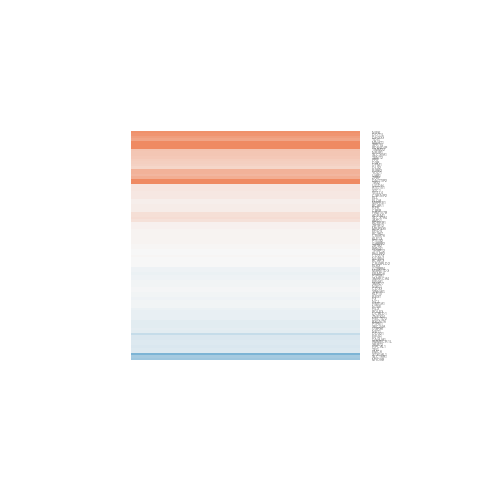

The table this chart was drawn from, first rows:
gene.id, ENSEMBL, ENTREZID, SYMBOL, logFC, AveExpr, t, P.Value, adj.P.Val, B
ENSG00000005102, ENSG00000005100, 56919, DHX33, 0.8027, 2.026, 1.532, 0.151, 0.9999, -4.824
ENSG00000008516, ENSG00000008513, 6482, ST3GAL1, -0.8415, -0.6714, -1.279, 0.2245, 0.9999, -4.64
ENSG00000011009, ENSG00000011007, 6924, ELOA, 0.08812, 6.057, 0.2668, 0.7941, 0.9999, -6.607
ENSG00000020577, ENSG00000020426, 4331, MNAT1, 1.034, 2.549, 3.235, 0.007002, 0.366, -2.262
ENSG00000040275, ENSG00000040199, 23035, PHLPP2, 0.009091, 3.659, 0.04858, 0.962, 0.9999, -6.35
ENSG00000042832, ENSG00000042813, 11055, ZPBP, 0.6602, -0.5485, 1.515, 0.1552, 0.9999, -4.595
ENSG00000051108, ENSG00000050820, 9564, BCAR1, 0.09573, 7.133, 0.382, 0.709, 0.9999, -6.574
ENSG00000055732, ENSG00000055483, 57602, USP36, -0.1286, -0.6556, -0.1205, 0.906, 0.9999, -5.596
ENSG00000061936, ENSG00000061794, 60488, MRPS35, 0.05175, 5.784, 0.3861, 0.706, 0.9999, -6.566
ENSG00000065883, ENSG00000065809, 83641, FAM107B, 0.2289, 6.727, 1.449, 0.1726, 0.9999, -5.627
ENSG00000066777, ENSG00000066697, 91283, MSANTD3, -0.05839, 7.297, -0.3889, 0.704, 0.9999, -6.572
ENSG00000067445, ENSG00000067334, 30836, DNTTIP2, 1.901, 0.2, 3.157, 0.008102, 0.3984, -2.41
ENSG00000068024, ENSG00000067955, 865, CBFB, 0.103, 4.981, 0.5863, 0.5684, 0.9999, -6.385
ENSG00000073849, ENSG00000073756, 5743, PTGS2, 0.03838, 9.063, 0.2184, 0.8307, 0.9999, -6.623
ENSG00000083828, ENSG00000083812, 25799, ZNF324, -0.1005, 4.568, -0.6018, 0.5583, 0.9999, -6.374
ENSG00000084207, ENSG00000084093, 5978, REST, -0.04283, 6.793, -0.1975, 0.8467, 0.9999, -6.635
ENSG00000086102, ENSG00000086061, 3301, DNAJA1, -0.2129, 6.391, -1.821, 0.0931, 0.9999, -5.099
ENSG00000096996, ENSG00000096696, 1832, DSP, 0.3704, 3.739, 1.639, 0.1268, 0.9999, -5.053
ENSG00000099365, ENSG00000099331, 4650, MYO9B, -0.5904, 0.5349, -1.513, 0.1556, 0.9999, -4.679
ENSG00000100811, ENSG00000100739, 623, BDKRB1, 0.05812, 7.709, 0.4694, 0.6471, 0.9999, -6.535
ENSG00000101421, ENSG00000101367, 22919, MAPRE1, 0.0865, 6.512, 0.5728, 0.5772, 0.9999, -6.486
ENSG00000101782, ENSG00000101665, 4092, SMAD7, -0.03715, 5.99, -0.2253, 0.8255, 0.9999, -6.626
ENSG00000103245, ENSG00000103196, 83716, CRISPLD2, -0.006742, 3.445, -0.0252, 0.9803, 0.9999, -6.264
ENSG00000104064, ENSG00000103966, 30844, EHD4, 0.05112, 6.083, 0.3287, 0.7479, 0.9999, -6.601
ENSG00000104341, ENSG00000104312, 8767, RIPK2, 0.6176, 5.415, 1.92, 0.07852, 0.9999, -4.933
ENSG00000104903, ENSG00000104885, 84444, DOT1L, 0.8853, -1.104, 0.9533, 0.3589, 0.9999, -4.853
ENSG00000105409, ENSG00000105383, 945, CD33, -0.02903, 1.912, -0.08161, 0.9363, 0.9999, -5.875
ENSG00000105677, ENSG00000105656, 8178, ELL, 0.1518, 4.979, 0.7628, 0.46, 0.9999, -6.286
ENSG00000106785, ENSG00000106682, 7458, EIF4H, -0.2086, 6.2, -0.7401, 0.4732, 0.9999, -6.351
ENSG00000108021, ENSG00000107937, 23560, GTPBP4, -0.05668, 7.712, -0.3556, 0.7282, 0.9999, -6.586
ENSG00000108312, ENSG00000108179, 10105, PPIF, 0.3919, 7.265, 2.224, 0.04573, 0.9423, -4.453
ENSG00000109929, ENSG00000109814, 7358, UGDH, 0.1726, 6.824, 0.8193, 0.4283, 0.9999, -6.309
ENSG00000110395, ENSG00000110218, 24145, PANX1, 0.0118, 7.375, 0.07798, 0.9391, 0.9999, -6.649
ENSG00000111077, ENSG00000110925, 81566, CSRNP2, 0.1338, 0.2171, 0.2527, 0.8047, 0.9999, -5.617
ENSG00000111247, ENSG00000111145, 2004, ELK3, -0.007737, 0.1643, -0.009891, 0.9923, 0.9999, -5.356
ENSG00000112312, ENSG00000112245, 7803, PTP4A1, -0.06424, 1.827, -0.1246, 0.9028, 0.9999, -5.756
ENSG00000113758, ENSG00000113615, 10802, SEC24A, -0.1363, 3.202, -0.3498, 0.7325, 0.9999, -6.091
ENSG00000114520, ENSG00000114354, 10342, TFG, -0.1875, 4.639, -0.9487, 0.3612, 0.9999, -6.054
ENSG00000115204, ENSG00000115053, 4691, NCL, -0.04814, 4.723, -0.3232, 0.752, 0.9999, -6.45
ENSG00000115904, ENSG00000115756, 3241, HPCAL1, -0.1999, 7.543, -0.7876, 0.446, 0.9999, -6.334
ENSG00000115998, ENSG00000115844, 1746, DLX2, 0.3138, 4.405, 1.511, 0.1561, 0.9999, -5.415
ENSG00000117318, ENSG00000117143, 6675, UAP1, 0.573, 4.381, 1.603, 0.1344, 0.9999, -5.324
ENSG00000117640, ENSG00000117525, 2152, F3, -0.05194, 4.287, -0.2471, 0.809, 0.9999, -6.393
ENSG00000120334, ENSG00000120217, 29126, CD274, 0.01664, 3.387, 0.0929, 0.9275, 0.9999, -6.265
ENSG00000120832, ENSG00000120686, 51569, UFM1, 0.3383, 1.559, 0.8641, 0.4042, 0.9999, -5.481
ENSG00000121380, ENSG00000121068, 6909, TBX2, 1.386, -1.189, 1.008, 0.3328, 0.9999, -4.799
ENSG00000123575, ENSG00000123395, 60673, ATG101, 0.1714, 5.858, 1.22, 0.2454, 0.9999, -5.896
ENSG00000123728, ENSG00000123505, 262, AMD1, 0.2094, 6, 1.428, 0.1782, 0.9999, -5.65
ENSG00000127980, ENSG00000127616, 6597, SMARCA4, -0.06748, 4.833, -0.3497, 0.7325, 0.9999, -6.472
ENSG00000128000, ENSG00000127774, 83460, EMC6, -0.1885, 5.212, -1.632, 0.1282, 0.9999, -5.331
ENSG00000130810, ENSG00000130706, 11047, ADRM1, 0.2249, 6.268, 1.198, 0.2538, 0.9999, -5.937
ENSG00000135185, ENSG00000135002, 55312, RFK, 0.1063, 5.62, 0.5875, 0.5676, 0.9999, -6.468
ENSG00000135441, ENSG00000135318, 4907, NT5E, -0.04793, 4.308, -0.2756, 0.7874, 0.9999, -6.395
ENSG00000136811, ENSG00000136630, 3142, HLX, -0.08274, 5.985, -0.5141, 0.6164, 0.9999, -6.517
ENSG00000137500, ENSG00000137309, 3159, HMGA1, -0.04786, 4.835, -0.353, 0.7301, 0.9999, -6.468
ENSG00000137692, ENSG00000137492, 5612, THAP12, 0.01057, 5.606, 0.06697, 0.9477, 0.9999, -6.649
ENSG00000137818, ENSG00000137700, 2542, SLC37A4, 0.2411, 10.76, 1.227, 0.243, 0.9999, -5.881
ENSG00000138073, ENSG00000137936, 8412, BCAR3, -0.002782, 5.289, -0.01154, 0.991, 0.9999, -6.599
ENSG00000138942, ENSG00000138750, 53371, NUP54, 0.0005526, 5.813, 0.003142, 0.9975, 0.9999, -6.639
ENSG00000139629, ENSG00000139372, 6996, TDG, 0.7415, 2.791, 3.128, 0.008552, 0.4052, -2.555
... 31 more rows
